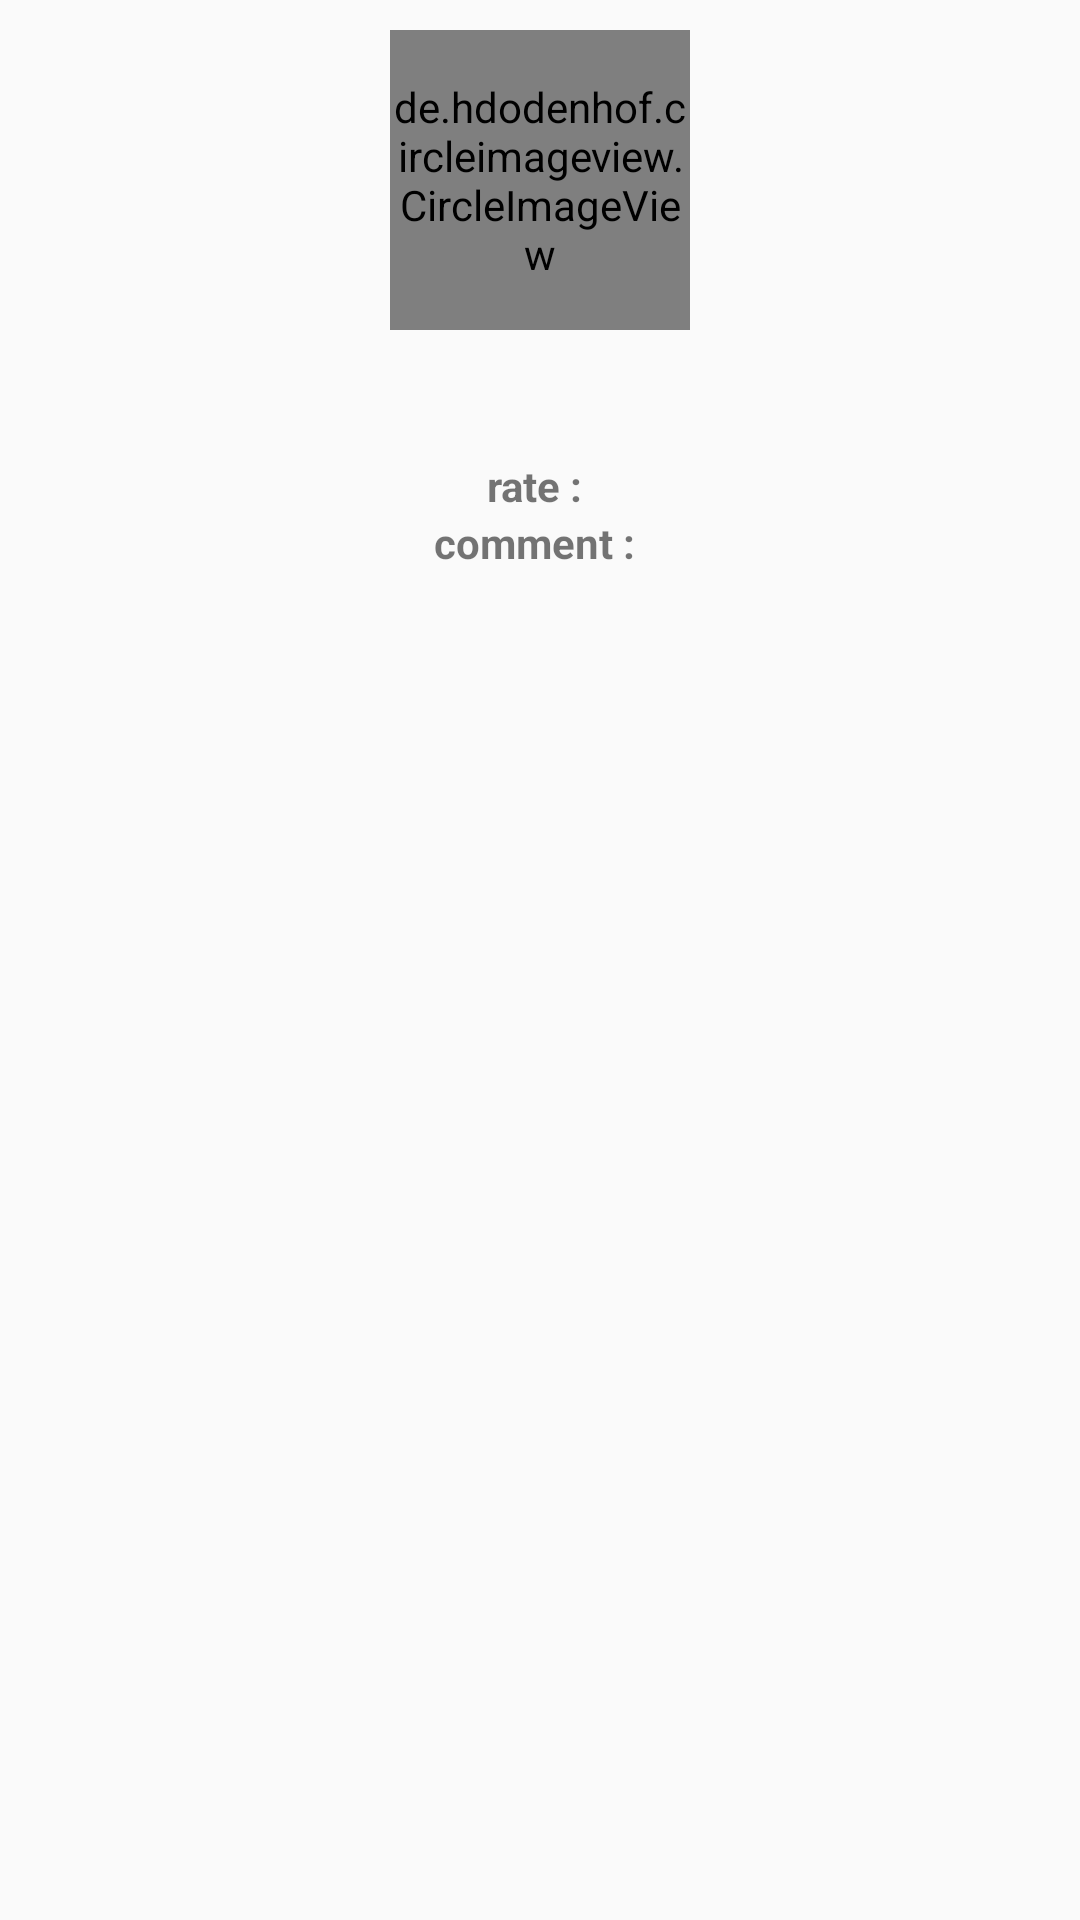

Write the Android layout XML for this screen, with the resource values it uses.
<!-- AndroidManifest.xml: application theme AppTheme -->
<!-- res/layout/dialog_beer_rate.xml -->
<?xml version="1.0" encoding="utf-8"?>
<LinearLayout xmlns:android="http://schemas.android.com/apk/res/android"
    android:layout_width="match_parent"
    android:layout_height="match_parent"
    android:gravity="center_horizontal"
    android:orientation="vertical">

    <de.hdodenhof.circleimageview.CircleImageView xmlns:app="http://schemas.android.com/apk/res-auto"
        android:id="@+id/beerImg"
        android:layout_width="100dp"
        android:layout_height="100dp"
        android:layout_marginTop="10dp"
        app:civ_border_color="#FF000000"
        app:civ_border_width="1dp" />


    <TextView
        android:id="@+id/beerName"
        android:layout_width="wrap_content"
        android:layout_height="wrap_content"
        android:layout_marginTop="10dp"
        android:textSize="24sp" />

    <LinearLayout
        android:layout_width="match_parent"
        android:layout_height="wrap_content"
        android:gravity="center_horizontal"
        android:orientation="horizontal">

        <TextView
            android:layout_width="wrap_content"
            android:layout_height="wrap_content"
            android:text="rate : "
            android:textStyle="bold" />

        <TextView
            android:id="@+id/rate_note"
            android:layout_width="wrap_content"
            android:layout_height="wrap_content" />
    </LinearLayout>

    <LinearLayout
        android:layout_width="match_parent"
        android:layout_height="wrap_content"
        android:gravity="center_horizontal"
        android:orientation="horizontal">

        <TextView
            android:layout_width="wrap_content"
            android:layout_height="wrap_content"
            android:text="comment : "
            android:textStyle="bold" />

        <TextView
            android:id="@+id/rate_comment"
            android:layout_width="wrap_content"
            android:layout_height="wrap_content" />
    </LinearLayout>

</LinearLayout>
<!-- resources referenced by this layout -->
<resources>
  <style name="AppTheme" parent="Theme.AppCompat.Light.DarkActionBar">
          
          <item name="colorPrimary">@color/colorPrimary</item>
          <item name="colorPrimaryDark">@color/colorPrimaryDark</item>
          <item name="colorAccent">@color/colorAccent</item>
      </style>
  <color name="colorPrimary">#3F51B5</color>
  <color name="colorPrimaryDark">#303F9F</color>
  <color name="colorAccent">#FF4081</color>
</resources>
